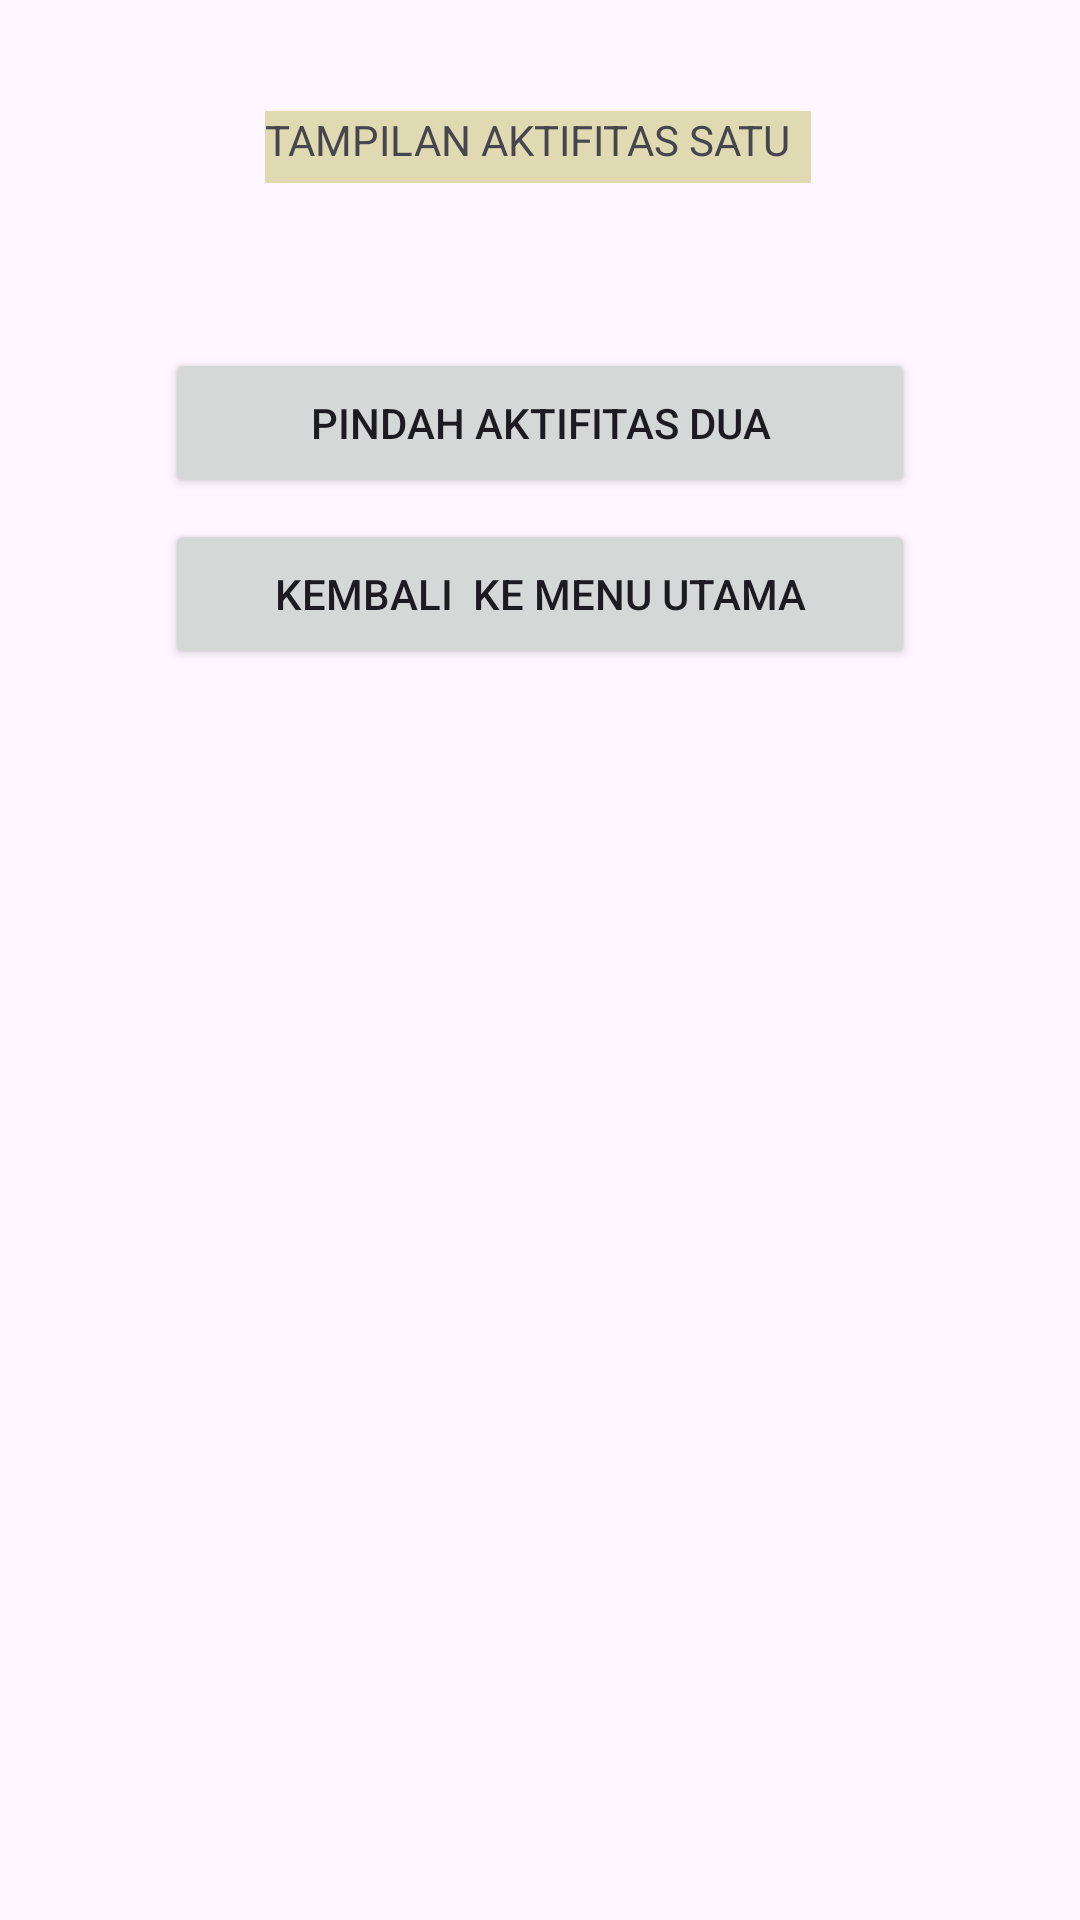

Reconstruct the res/layout file that produces this screen, plus the resources it refers to.
<!-- AndroidManifest.xml: application theme Theme.MyApplicationMAML02 -->
<!-- res/layout/layout_satu.xml -->
<?xml version="1.0" encoding="utf-8"?>
<androidx.constraintlayout.widget.ConstraintLayout xmlns:android="http://schemas.android.com/apk/res/android"
    xmlns:app="http://schemas.android.com/apk/res-auto"
    xmlns:tools="http://schemas.android.com/tools"
    android:id="@+id/linearLayout"
    android:layout_width="match_parent"
    android:layout_height="match_parent">

    <TextView
        android:id="@+id/textView2"
        android:layout_width="182dp"
        android:layout_height="24dp"
        android:layout_marginTop="70dp"
        android:layout_marginBottom="30dp"
        android:background="#DFDAB1"
        android:text="TAMPILAN AKTIFITAS SATU"
        app:layout_constraintBottom_toTopOf="@+id/button4"
        app:layout_constraintEnd_toEndOf="parent"
        app:layout_constraintHorizontal_bias="0.496"
        app:layout_constraintStart_toStartOf="parent"
        app:layout_constraintTop_toTopOf="parent" />

    <Button
        android:id="@+id/button4"
        android:layout_width="250dp"
        android:layout_height="50dp"
        android:layout_marginTop="25dp"
        android:layout_marginBottom="5dp"
        android:text="PINDAH AKTIFITAS DUA"
        app:iconPadding="5dp"
        app:layout_constraintBottom_toTopOf="@+id/button5"
        app:layout_constraintEnd_toEndOf="parent"
        app:layout_constraintStart_toStartOf="parent"
        app:layout_constraintTop_toBottomOf="@+id/textView2" />

    <Button
        android:id="@+id/button5"
        android:layout_width="250dp"
        android:layout_height="50dp"
        android:layout_marginTop="2dp"
        android:layout_marginBottom="450dp"
        android:text="KEMBALI  KE MENU UTAMA"
        app:iconPadding="5dp"
        app:layout_constraintBottom_toBottomOf="parent"
        app:layout_constraintEnd_toEndOf="parent"
        app:layout_constraintStart_toStartOf="parent"
        app:layout_constraintTop_toBottomOf="@+id/button4" />
</androidx.constraintlayout.widget.ConstraintLayout>
<!-- resources referenced by this layout -->
<resources>
  <style name="Theme.MyApplicationMAML02" parent="Base.Theme.MyApplicationMAML02" />
  <style name="Base.Theme.MyApplicationMAML02" parent="Theme.Material3.DayNight.NoActionBar">
          
          
      </style>
</resources>
